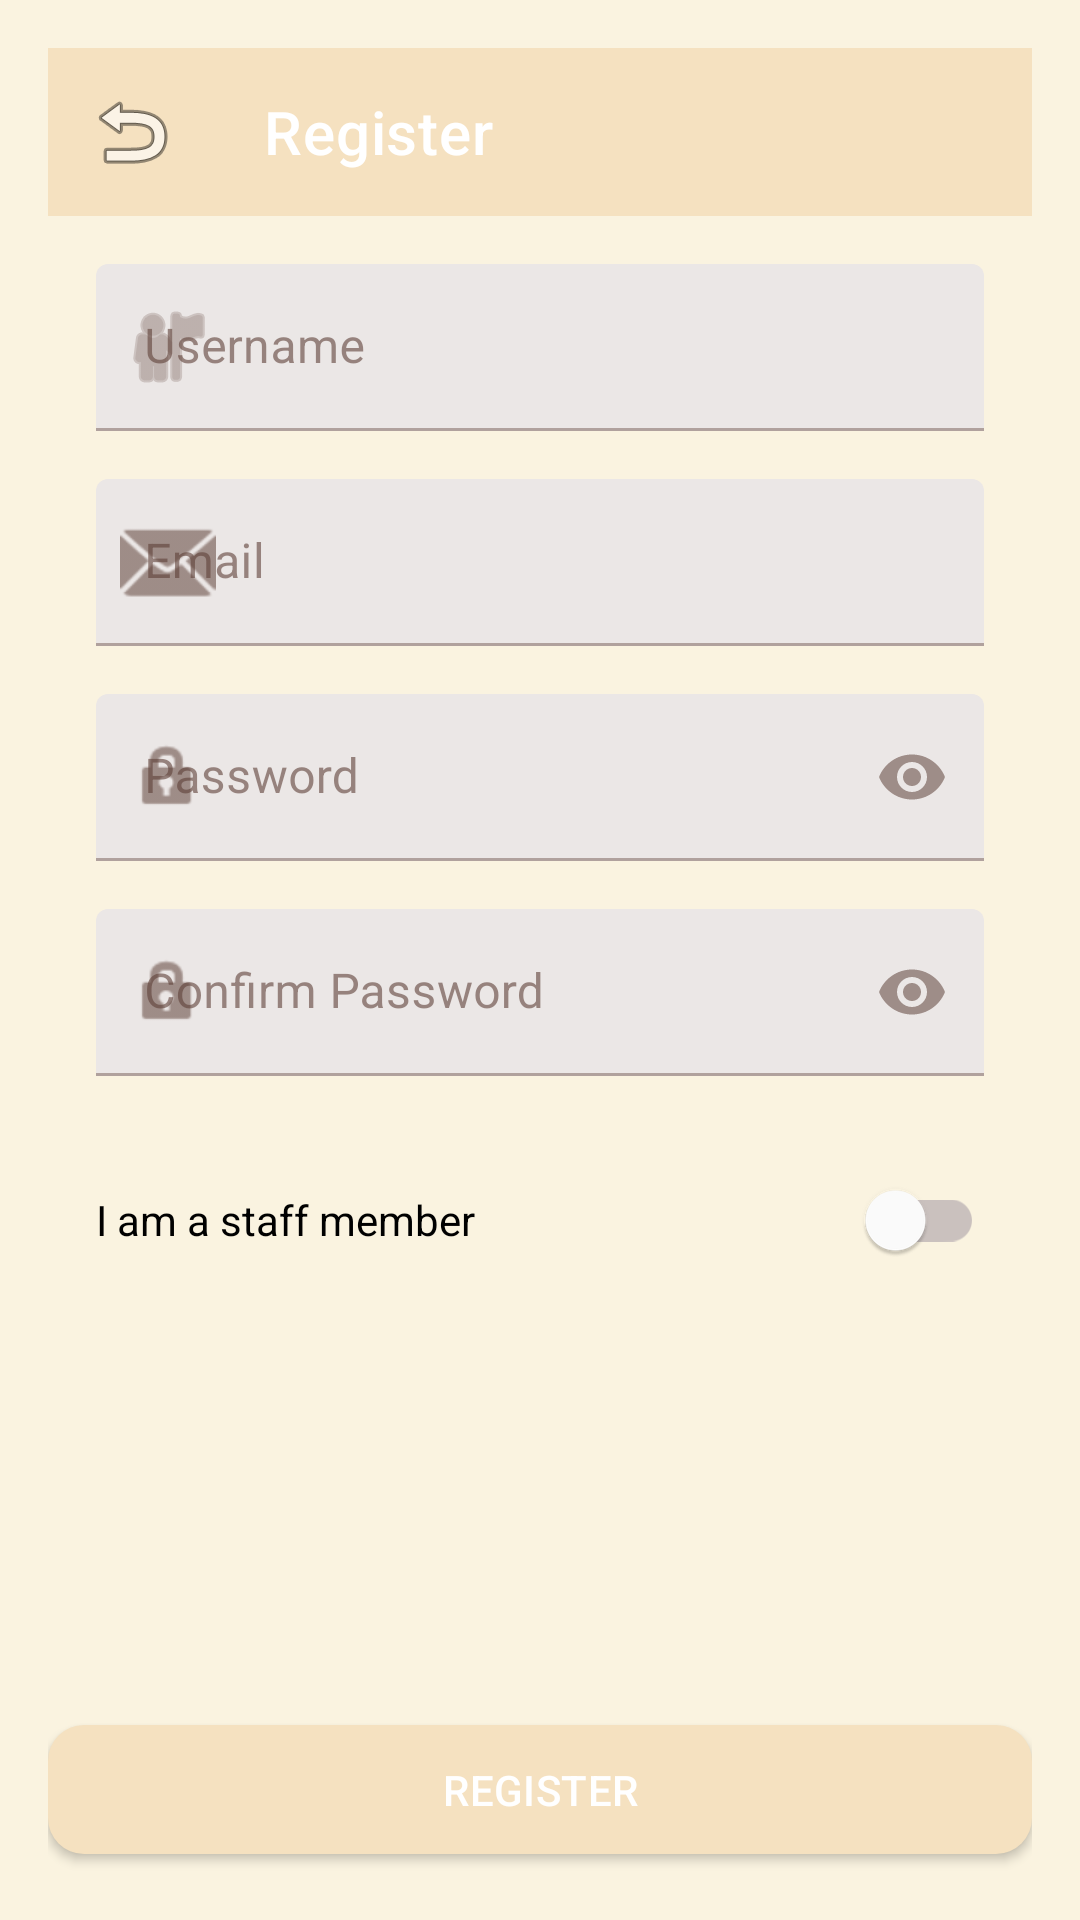

Write the Android layout XML for this screen, with the resource values it uses.
<!-- AndroidManifest.xml: application theme Theme.EventApp -->
<!-- res/layout/activity_register.xml -->
<?xml version="1.0" encoding="utf-8"?>

<LinearLayout xmlns:android="http://schemas.android.com/apk/res/android"
    xmlns:app="http://schemas.android.com/apk/res-auto"
    android:layout_width="match_parent"
    android:layout_height="match_parent"
    android:orientation="vertical"
    android:padding="16dp">

    <com.google.android.material.appbar.MaterialToolbar
        android:id="@+id/toolbar"
        android:layout_width="match_parent"
        android:layout_height="?attr/actionBarSize"
        android:background="?attr/colorPrimary"
        android:theme="@style/ThemeOverlay.AppCompat.Dark.ActionBar"
        app:title="Register"
        app:navigationIcon="@android:drawable/ic_menu_revert" />

    <ScrollView
        android:layout_width="match_parent"
        android:layout_height="0dp"
        android:layout_weight="1">

        <LinearLayout
            android:layout_width="match_parent"
            android:layout_height="wrap_content"
            android:orientation="vertical"
            android:padding="16dp">

            <com.google.android.material.textfield.TextInputLayout
                android:layout_width="match_parent"
                android:layout_height="wrap_content"
                android:layout_marginBottom="16dp"
                app:startIconDrawable="@android:drawable/ic_menu_myplaces">

                <com.google.android.material.textfield.TextInputEditText
                    android:id="@+id/usernameInput"
                    android:layout_width="match_parent"
                    android:layout_height="wrap_content"
                    android:hint="Username"
                    android:inputType="text"
                    android:maxLines="1" />
            </com.google.android.material.textfield.TextInputLayout>

            <com.google.android.material.textfield.TextInputLayout
                android:layout_width="match_parent"
                android:layout_height="wrap_content"
                android:layout_marginBottom="16dp"
                app:startIconDrawable="@android:drawable/ic_dialog_email">

                <com.google.android.material.textfield.TextInputEditText
                    android:id="@+id/emailInput"
                    android:layout_width="match_parent"
                    android:layout_height="wrap_content"
                    android:hint="Email"
                    android:inputType="textEmailAddress"
                    android:maxLines="1" />
            </com.google.android.material.textfield.TextInputLayout>

            <com.google.android.material.textfield.TextInputLayout
                android:layout_width="match_parent"
                android:layout_height="wrap_content"
                android:layout_marginBottom="16dp"
                app:startIconDrawable="@android:drawable/ic_lock_idle_lock"
                app:endIconMode="password_toggle">

                <com.google.android.material.textfield.TextInputEditText
                    android:id="@+id/passwordInput"
                    android:layout_width="match_parent"
                    android:layout_height="wrap_content"
                    android:hint="Password"
                    android:inputType="textPassword"
                    android:maxLines="1" />
            </com.google.android.material.textfield.TextInputLayout>

            <com.google.android.material.textfield.TextInputLayout
                android:layout_width="match_parent"
                android:layout_height="wrap_content"
                android:layout_marginBottom="24dp"
                app:startIconDrawable="@android:drawable/ic_lock_idle_lock"
                app:endIconMode="password_toggle">

                <com.google.android.material.textfield.TextInputEditText
                    android:id="@+id/confirmPasswordInput"
                    android:layout_width="match_parent"
                    android:layout_height="wrap_content"
                    android:hint="Confirm Password"
                    android:inputType="textPassword"
                    android:maxLines="1" />
            </com.google.android.material.textfield.TextInputLayout>

            <com.google.android.material.switchmaterial.SwitchMaterial
                android:id="@+id/staffSwitch"
                android:layout_width="match_parent"
                android:layout_height="wrap_content"
                android:layout_marginBottom="24dp"
                android:text="I am a staff member" />

        </LinearLayout>

    </ScrollView>

    <com.google.android.material.button.MaterialButton
        android:id="@+id/registerButton"
        android:layout_width="match_parent"
        android:layout_height="wrap_content"
        android:padding="12dp"
        android:text="Register" />

    <ProgressBar
        android:id="@+id/loadingView"
        android:layout_width="wrap_content"
        android:layout_height="wrap_content"
        android:layout_gravity="center_horizontal"
        android:layout_marginTop="16dp"
        android:visibility="gone" />

</LinearLayout>
<!-- resources referenced by this layout -->
<resources>
  <style name="Theme.EventApp" parent="Theme.MaterialComponents.Light.NoActionBar">
          
          <item name="colorPrimary">@color/primary</item>
          <item name="colorPrimaryDark">@color/primary_dark</item>
          <item name="colorPrimaryVariant">@color/primary_dark</item>
          <item name="colorOnPrimary">@color/white</item>
          
          
          <item name="colorSecondary">@color/accent</item>
          <item name="colorSecondaryVariant">@color/accent</item>
          <item name="colorOnSecondary">@color/white</item>
          
          
          <item name="android:colorBackground">@color/background</item>
          <item name="colorSurface">@color/surface</item>
          <item name="colorOnSurface">@color/text_primary</item>
          
          
          <item name="android:statusBarColor">@color/primary_dark</item>
          <item name="android:navigationBarColor">@color/primary_dark</item>
          
          
          <item name="android:textColorPrimary">@color/text_primary</item>
          <item name="android:textColorSecondary">@color/text_secondary</item>
          <item name="android:textColorTertiary">@color/text_tertiary</item>
          
          
          <item name="materialButtonStyle">@style/Widget.EventApp.Button</item>
          <item name="materialCardViewStyle">@style/Widget.EventApp.CardView</item>
          <item name="chipStyle">@style/Widget.EventApp.Chip</item>
      </style>
  <color name="primary">#F5E1C0</color>
  <color name="primary_dark">#C9A66B</color>
  <color name="white">#FFFFFFFF</color>
  <color name="accent">#A67C52</color>
  <color name="background">#FAF3E0</color>
  <color name="surface">#FFFFFF</color>
  <color name="text_primary">#5D4037</color>
  <color name="text_secondary">#8D6E63</color>
  <color name="text_tertiary">#9E9E9E</color>
  <style name="Widget.EventApp.Button" parent="Widget.MaterialComponents.Button">
          <item name="android:textColor">@color/white</item>
          <item name="android:textSize">14sp</item>
          <item name="android:letterSpacing">0.01</item>
          <item name="cornerRadius">12dp</item>
          <item name="elevation">4dp</item>
      </style>
  <style name="Widget.EventApp.CardView" parent="Widget.MaterialComponents.CardView">
          <item name="cardElevation">6dp</item>
          <item name="cardCornerRadius">12dp</item>
          <item name="cardBackgroundColor">@color/surface</item>
          <item name="rippleColor">@color/accent</item>
      </style>
  <style name="Widget.EventApp.Chip" parent="Widget.MaterialComponents.Chip.Choice">
          <item name="chipBackgroundColor">@color/primary_light</item>
          <item name="android:textColor">@color/text_primary</item>
          <item name="chipStrokeWidth">0dp</item>
          <item name="chipMinHeight">32dp</item>
      </style>
  <color name="primary_light">#FFF3E0</color>
</resources>
